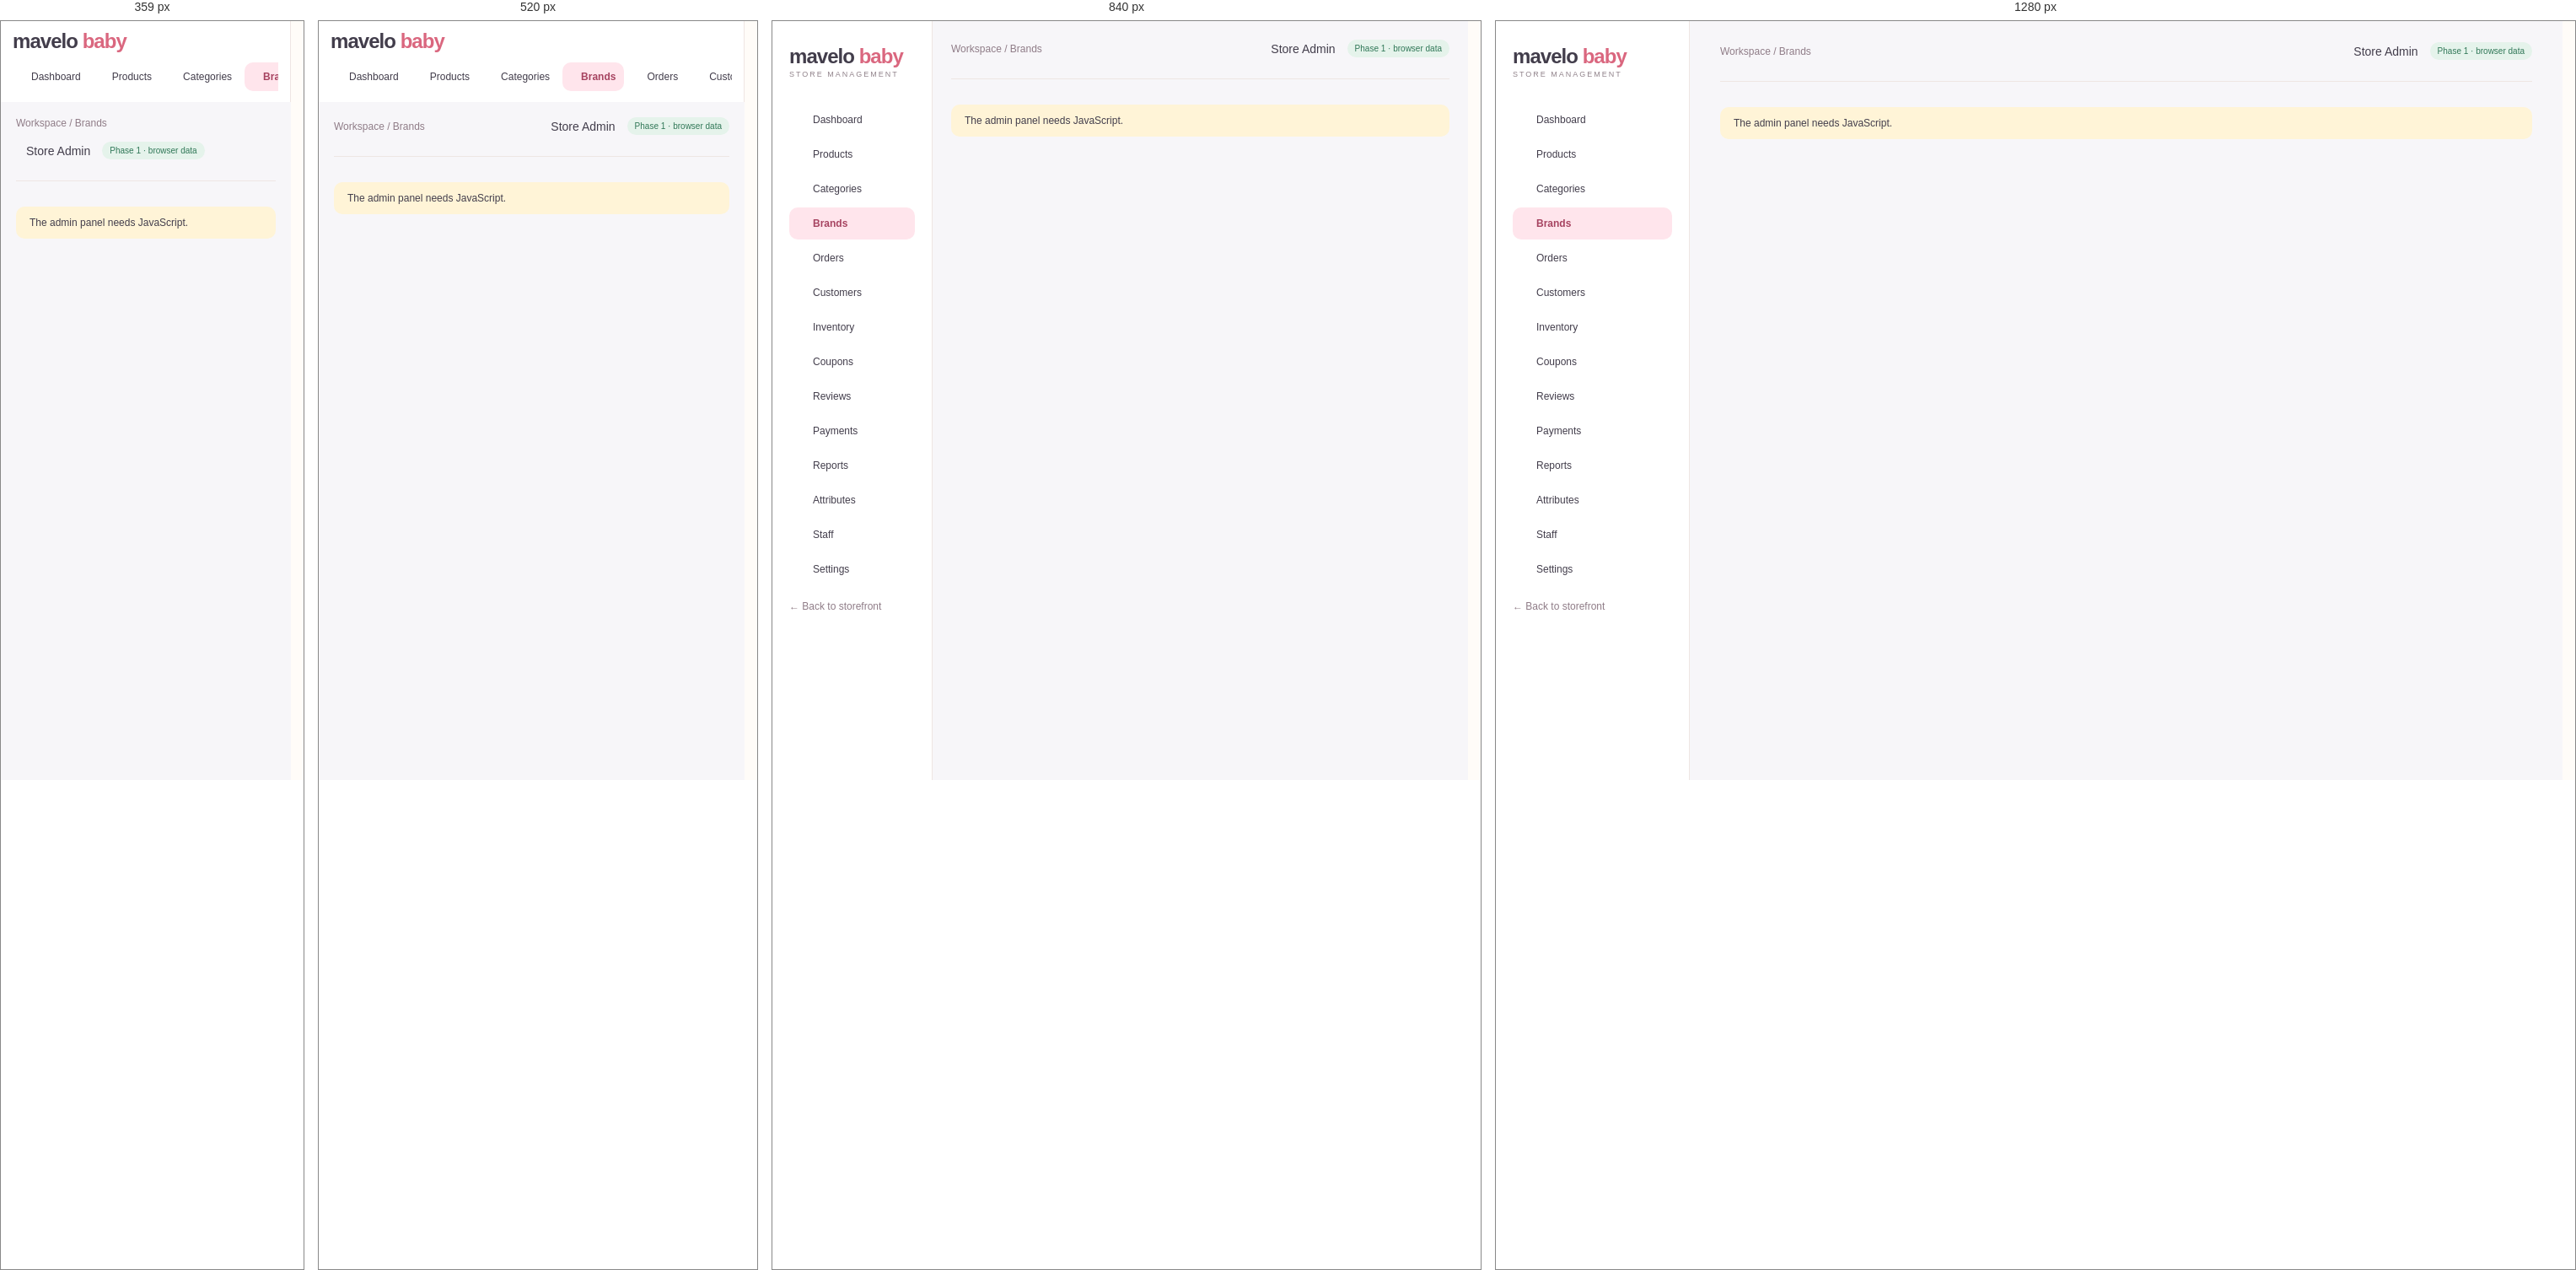
Rendered at 359 px, 520 px, 840 px and 1280 px, left to right.

<!-- file: brands.html -->
<!doctype html>
<html lang="en"><head><meta charset="utf-8"><meta name="viewport" content="width=device-width,initial-scale=1">
<title>Brands · Admin | MaveloBaby</title><meta name="description" content="MaveloBaby store management"><meta name="robots" content="noindex,nofollow">
<meta name="theme-color" content="#FFE5EC"><link rel="icon" href="../assets/img/favicon.svg" type="image/svg+xml">
<link rel="preconnect" href="https://fonts.googleapis.com"><link rel="preconnect" href="https://fonts.gstatic.com" crossorigin><link href="https://fonts.googleapis.com/css2?family=DM+Sans:wght@400;500;600;700&family=Manrope:wght@400;500;600;700;800&display=swap" rel="stylesheet"><link rel="stylesheet" href="../assets/css/style.css"><link rel="stylesheet" href="../assets/css/admin.css">
<script defer src="../assets/js/lucide.js"></script><script defer src="../assets/js/data.js"></script><script defer src="../assets/js/core.js"></script><script defer src="../assets/js/admin.js"></script></head><body data-page="admin-brands" data-root="../"><a class="skip" href="#main">Skip to content</a><div class="admin"><aside class="sidebar"><a href="index.html" class="logo">mavelo <span>baby</span><small>STORE MANAGEMENT</small></a><nav aria-label="Admin"><a href="index.html" class="" ><i data-lucide="layout-dashboard"></i>Dashboard</a><a href="products.html" class="" ><i data-lucide="package"></i>Products</a><a href="categories.html" class="" ><i data-lucide="shapes"></i>Categories</a><a href="brands.html" class="active" aria-current=page><i data-lucide="tag"></i>Brands</a><a href="orders.html" class="" ><i data-lucide="shopping-bag"></i>Orders</a><a href="customers.html" class="" ><i data-lucide="users"></i>Customers</a><a href="inventory.html" class="" ><i data-lucide="boxes"></i>Inventory</a><a href="coupons.html" class="" ><i data-lucide="ticket-percent"></i>Coupons</a><a href="reviews.html" class="" ><i data-lucide="star"></i>Reviews</a><a href="payments.html" class="" ><i data-lucide="wallet"></i>Payments</a><a href="reports.html" class="" ><i data-lucide="chart-no-axes-combined"></i>Reports</a><a href="attributes.html" class="" ><i data-lucide="sliders-horizontal"></i>Attributes</a><a href="staff.html" class="" ><i data-lucide="user-round-cog"></i>Staff</a><a href="settings.html" class="" ><i data-lucide="settings"></i>Settings</a></nav><a class="muted logout" href="../index.html">← Back to storefront</a></aside>
<main class="adminmain" id="main"><header class="adminheader"><span class="muted">Workspace / Brands</span><span class="who"><i data-lucide="bell"></i> Store Admin <span class="badge">Phase 1 · browser data</span></span></header><div id="view"><noscript><div class="notice">The admin panel needs JavaScript.</div></noscript></div></main></div><dialog id="modal" aria-label="Dialog"></dialog><div id="toast" role="status" aria-live="polite"></div></body></html>

/* @media block from style.css */
@media (max-width: 1000px) {
  .wrap {
    padding: 0 22px;
  }
  .header {
    padding-top: 20px;
    padding-bottom: 20px;
    gap: 15px;
  }
  .nav .wrap {
    gap: 18px;
  }
  .hero h1 {
    font-size: 43px;
  }
  .herocopy {
    padding: 40px 25px;
  }
  .category .bubble {
    width: 85px;
    height: 85px;
  }
  .grid {
    gap: 15px;
  }
  .shopgrid {
    grid-template-columns: repeat(2, 1fr);
  }
  .admin {
    grid-template-columns: 190px 1fr;
  }
  .adminmain {
    padding: 22px;
  }
  .stats {
    grid-template-columns: repeat(2, 1fr);
  }
  .admin .twocol {
    grid-template-columns: 1fr;
  }
  .footergrid {
    gap: 20px;
  }
  .detail {
    gap: 30px;
  }
}

/* @media block from style.css */
@media (max-width: 680px) {
  .wrap {
    padding: 0 18px;
  }
  .announce {
    font-size: 10px;
  }
  .header {
    flex-wrap: wrap;
    padding: 18px;
  }
  .logo {
    font-size: 25px;
  }
  .icons {
    margin-left: auto;
    gap: 13px;
  }
  .search {
    order: 3;
    width: 100%;
    max-width: none;
    flex-basis: 100%;
    padding: 5px 15px;
  }
  .nav {
    display: none;
  }
  .nav.open {
    display: block;
  }
  .nav .wrap {
    flex-wrap: wrap;
    padding: 18px;
    gap: 20px;
  }
  .nav .end {
    margin-left: 0;
  }
  .mobileonly {
    display: inline-block;
  }
  .hero {
    grid-template-columns: 1fr;
    margin-top: 18px;
    min-height: 0;
  }
  .herocopy {
    padding: 32px 25px 20px;
  }
  .hero h1 {
    font-size: 39px;
    margin: 15px 0;
  }
  .heroart {
    height: 300px;
    border-radius: 45% 45% 0 0;
    margin-top: -10px;
  }
  .trust {
    gap: 13px;
    flex-wrap: wrap;
    font-size: 10px;
  }
  .trust span:last-child {
    display: none;
  }
  .section {
    padding-top: 35px;
  }
  .sectionhead h2 {
    font-size: 25px;
  }
  .sectionhead p {
    font-size: 11px;
  }
  .categorygrid {
    grid-template-columns: repeat(3, 1fr);
    gap: 20px;
  }
  .category .bubble {
    width: 80px;
    height: 80px;
  }
  .grid,
  .shopgrid {
    grid-template-columns: repeat(2, minmax(0, 1fr));
    gap: 20px 12px;
  }
  .card h3 {
    font-size: 12px;
  }
  .card .meta {
    font-size: 9px;
  }
  .tag {
    font-size: 8px;
    left: 7px;
    padding: 5px 7px;
  }
  .quick {
    display: none;
  }
  .heart {
    width: 28px;
    height: 28px;
    right: 6px;
  }
  .promos,
  .reviews,
  .detail,
  .twocol {
    grid-template-columns: 1fr;
  }
  .promos {
    margin-top: 35px;
  }
  .promo {
    padding: 25px;
  }
  .brands {
    font-size: 18px;
    gap: 22px;
  }
  .newsletter {
    display: block;
    padding: 25px;
  }
  .newsletter form {
    margin-top: 20px;
    flex-direction: column;
  }
  .footergrid {
    grid-template-columns: 1fr 1fr;
    gap: 25px;
  }
  .footergrid > div:first-child {
    grid-column: 1/-1;
  }
  .copyright {
    gap: 20px;
    line-height: 1.6;
  }
  .shoplayout {
    grid-template-columns: 1fr;
    gap: 15px;
  }
  .filters {
    border: 0;
    padding: 15px;
    background: #f6f0ed;
    border-radius: 12px;
  }
  .filters .filteroptions {
    display: flex;
    flex-wrap: wrap;
    gap: 6px 15px;
  }
  .filters label {
    margin: 5px 0;
  }
  .filters h3 {
    font-size: 14px;
  }
  .toolbar {
    font-size: 11px;
  }
  .pagetitle {
    font-size: 31px;
    margin-bottom: 20px;
  }
  .detail h1 {
    font-size: 29px;
  }
  .cartrow {
    gap: 10px;
    flex-wrap: wrap;
  }
  .cartrow .art {
    width: 70px;
  }
  .cartrow h3 {
    font-size: 13px;
  }
  .formgrid {
    grid-template-columns: 1fr;
  }
  .admin {
    display: block;
  }
  .sidebar {
    padding: 15px;
  }
  .sidebar nav {
    display: flex;
    overflow: auto;
    margin-top: 15px;
    gap: 5px;
  }
  .sidebar nav a {
    white-space: nowrap;
    padding: 10px;
  }
  .adminmain {
    padding: 18px;
  }
  .adminheader {
    gap: 15px;
  }
  .admin h1 {
    font-size: 25px;
  }
  .stats {
    gap: 10px;
  }
  .stat {
    padding: 15px;
  }
  .stat strong {
    font-size: 23px;
  }
  .gallery {
    grid-template-columns: repeat(3, 1fr);
  }
  .rowactions {
    gap: 3px;
  }
  .detail .btn {
    padding: 13px 20px;
  }
}

/* @media block from style.css */
@media (max-width: 680px) {
  .header {
    gap: 10px;
  }
  .header .logo {
    font-size: 23px;
  }
  .header .logo small {
    font-size: 6px;
    letter-spacing: 1px;
  }
  .header .icons {
    gap: 8px;
  }
  .header .iconbtn {
    padding: 3px;
  }
  .header .search {
    margin-top: 7px;
  }
  .header .icons small:empty {
    display: none;
  }
}

/* @media block from style.css */
@media (max-width: 680px) {
  .dd .menu {
    position: static;
    display: block;
    border: 0;
    box-shadow: none;
    padding: 0 0 0 12px;
    margin: 0;
  }
  .dd::after {
    display: none;
  }
  .gifttile {
    grid-column: span 2;
    padding: 22px;
  }
  .hero .heroart {
    min-height: 0;
  }
}

/* @media block from style.css */
@media (max-width: 680px) {
  .sitehead .header {
    padding-top: 12px;
    padding-bottom: 12px;
  }
  .sitehead.scrolled .search {
    display: none;
  }
  .nav.open {
    max-height: calc(100vh - 130px);
    overflow: auto;
  }
  html {
    scroll-padding-top: 110px;
  }
}

/* @media block from style.css */
@media (max-width: 680px) {
  /* header row: menu | logo | icons, search underneath */
  .sitehead .header {
    display: grid;
    grid-template-columns: auto 1fr auto;
    align-items: center;
    column-gap: 6px;
    row-gap: 10px;
    padding: 10px 14px 12px;
  }
  .sitehead .header .mobileonly {
    display: inline-flex;
    align-items: center;
    justify-content: center;
    width: 44px;
    height: 44px;
    margin-left: -8px;
    padding: 0;
    border-radius: 50%;
    color: var(--ink);
    -webkit-tap-highlight-color: transparent;
  }
  .sitehead .header .mobileonly:active {
    background: var(--soft);
  }
  .sitehead .header .logo {
    font-size: 24px;
    line-height: 1.05;
    justify-self: start;
    min-width: 0;
  }
  .sitehead .header .logo small {
    font-size: 7.5px;
    letter-spacing: 1.2px;
    white-space: nowrap;
  }
  .sitehead .header .mobileonly {
    grid-column: 1;
    grid-row: 1;
  }
  .sitehead .header .logo {
    grid-column: 2;
    grid-row: 1;
  }
  .sitehead .header .icons {
    grid-column: 3;
    grid-row: 1;
    margin: 0;
    gap: 2px;
  }
  .sitehead .header .icons .iconbtn {
    width: 40px;
    height: 40px;
    display: inline-flex;
    align-items: center;
    justify-content: center;
    padding: 0;
  }
  .sitehead .header .icons small {
    top: 3px;
    right: 1px;
  }
  .sitehead .header .search {
    grid-column: 1 / -1;
    grid-row: 2;
    order: 0;
    width: 100%;
    max-width: none;
    margin: 0;
    padding: 4px 6px 4px 16px;
  }
  .sitehead .header .search input {
    font-size: 16px; /* prevents iOS zoom on focus */
    min-width: 0;
    padding: 8px 0;
  }
  /* keep header height constant while scrolling (prevents jitter) */
  .sitehead .header,
  .sitehead.scrolled .header {
    padding: 10px 14px 12px;
    transition: none;
  }
  .sitehead.scrolled .header .search {
    display: flex;
  }

  /* drawer */
  .nav,
  .sitehead .nav {
    display: flex;
    flex-direction: column;
    position: fixed;
    top: 0;
    left: 0;
    bottom: 0;
    width: min(86vw, 340px);
    max-height: none;
    overflow: hidden;
    background: var(--bg);
    border: 0;
    box-shadow: 18px 0 50px #4a2f3a26;
    z-index: 100;
    transform: translateX(-102%);
    visibility: hidden;
    transition:
      transform 0.32s cubic-bezier(0.22, 0.8, 0.24, 1),
      visibility 0s linear 0.32s;
    overscroll-behavior: contain;
  }
  .nav.open,
  .sitehead .nav.open {
    display: flex;
    max-height: none;
    transform: none;
    visibility: visible;
    transition:
      transform 0.32s cubic-bezier(0.22, 0.8, 0.24, 1),
      visibility 0s;
  }
  .navscrim {
    display: block;
    position: fixed;
    inset: 0;
    background: #2f2530;
    opacity: 0;
    visibility: hidden;
    z-index: 99;
    transition:
      opacity 0.3s,
      visibility 0s linear 0.3s;
    -webkit-tap-highlight-color: transparent;
  }
  .navscrim.show {
    opacity: 0.45;
    visibility: visible;
    transition: opacity 0.3s;
  }
  body.navlock {
    overflow: hidden;
    touch-action: none;
  }

  .navhead {
    display: flex;
    align-items: center;
    justify-content: space-between;
    flex: none;
    padding: 14px 10px 14px 22px;
    border-bottom: 1px solid var(--line);
  }
  .navhead .logo {
    font-size: 24px;
  }
  .navhead .navclose {
    display: inline-flex;
    align-items: center;
    justify-content: center;
    width: 44px;
    height: 44px;
    border: 0;
    border-radius: 50%;
    background: var(--soft);
    color: var(--ink);
    padding: 0;
  }

  .nav .wrap,
  .sitehead .nav .wrap {
    flex: 1;
    display: flex;
    flex-direction: column;
    flex-wrap: nowrap;
    align-items: stretch;
    gap: 0;
    min-height: 0;
    width: 100%;
    padding: 6px 0 24px;
    overflow-y: auto;
    -webkit-overflow-scrolling: touch;
    font-size: 16px;
  }
  .nav .wrap > a,
  .nav .dd > a {
    display: flex;
    align-items: center;
    justify-content: space-between;
    width: 100%;
    min-height: 54px;
    padding: 0 22px;
    font-size: 16px;
    font-weight: 600;
    border-bottom: 1px solid var(--line);
    -webkit-tap-highlight-color: transparent;
  }
  .nav .wrap > a:active,
  .nav .dd > a:active {
    background: var(--soft);
  }
  .nav .dd {
    border: 0;
  }
  .nav .dd > a svg {
    width: 20px !important;
    height: 20px !important;
    flex: none;
    transition: transform 0.25s;
    color: #8f7c87;
  }
  .nav .dd.open > a {
    color: #c74b68;
    border-bottom-color: transparent;
  }
  .nav .dd.open > a svg {
    transform: rotate(180deg);
    color: #c74b68;
  }
  .nav .dd .menu {
    display: block;
    position: static;
    min-width: 0;
    margin: 0;
    padding: 0;
    border: 0;
    border-radius: 0;
    background: #fdf3f0;
    box-shadow: none;
    overflow: hidden;
    max-height: 0;
    visibility: hidden;
    transition:
      max-height 0.28s ease,
      visibility 0s linear 0.28s;
  }
  .nav .dd.open .menu {
    max-height: 80vh;
    visibility: visible;
    transition: max-height 0.28s ease;
    border-bottom: 1px solid var(--line);
  }
  .nav .dd .menu a {
    display: block;
    padding: 13px 22px 13px 38px;
    font-size: 15px;
    font-weight: 500;
    border-radius: 0;
    -webkit-tap-highlight-color: transparent;
  }
  .nav .dd .menu a:first-child {
    margin-top: 4px;
  }
  .nav .dd .menu a:last-child {
    margin-bottom: 8px;
  }
  .nav .dd .menu a:active {
    background: var(--soft);
  }
  .nav .wrap > a.end {
    margin: 22px 22px 0;
    width: auto;
    min-height: 50px;
    justify-content: center;
    border: 1px solid var(--line);
    border-radius: 40px;
    background: var(--soft);
    font-size: 14px;
    color: #a53a4f;
  }
}

/* @media block from style.css */
@media (max-width: 360px) {
  .sitehead .header .logo small {
    display: none;
  }
}

/* @media block from style.css */
@media (max-width: 680px) {
  #modal {
    width: 100vw;
    max-width: 100vw;
    max-height: 94dvh;
    margin: auto 0 0;
    border-radius: 26px 26px 0 0;
  }
  #modal .modalbody {
    max-height: 94dvh;
    padding: 20px 18px 28px;
  }
  #modal .detail {
    grid-template-columns: minmax(0, 1fr);
    gap: 20px;
  }
  #modal .detail h1 {
    font-size: 24px;
  }
  #modal .modalclose {
    top: 10px;
    right: 10px;
    background: #fff;
  }
}

/* @media block from style.css */
@media (max-width: 680px) {
  .heroslides {
    height: 300px;
    min-height: 0;
    border-radius: 45% 45% 0 0;
    margin-top: -10px;
  }
}

/* @media block from admin.css */
@media(max-width:680px){.admin .filters-row{flex-direction:column;align-items:stretch}.admin .adminheader{flex-wrap:wrap}.admin dialog{padding:20px}}

/* @media block from admin.css */
@media(max-width:680px){.sidebar{height:auto;position:sticky;top:0;z-index:40;padding:10px 14px;overflow:visible}.sidebar .logo small,.sidebar .logout{display:none}.sidebar nav{margin-top:8px}}